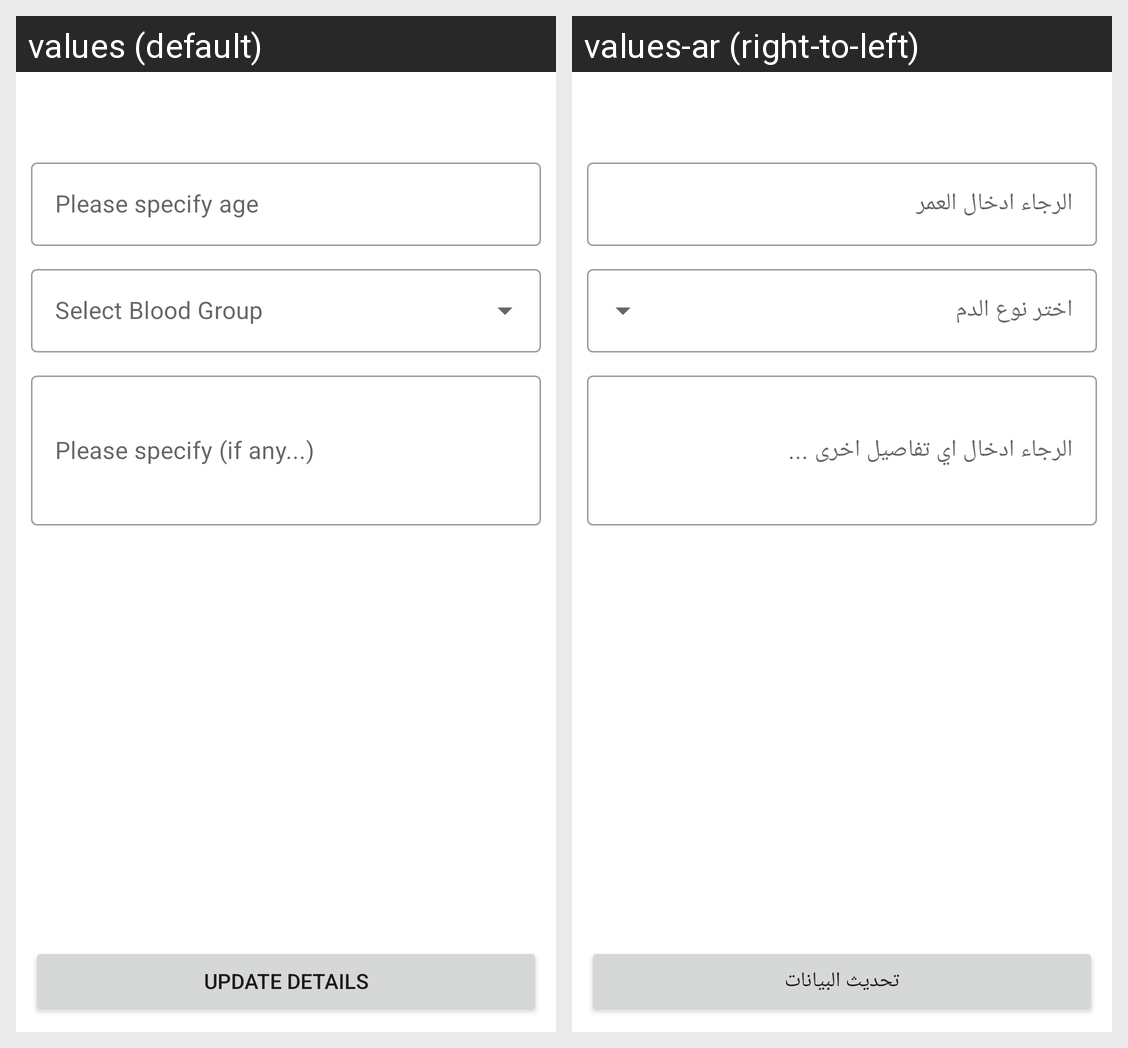

Here is an Android app screen in its default locale and in the app's own translations. Write out the translated-string differences for the strings that appear on this screen.
Android screen res/layout/fragment_my_data.xml rendered under 2 locales, left to right: values (default), values-ar (right-to-left). Device: Nexus 5 (rendered at 1080×1920; each locale shown at half size, 540×960, under a caption strip naming it); theme Theme.NurseApp.
Strings drawn on this screen, with the default value and each locale's value (text and hints the layout hard-codes, and strings that could not be matched under every locale, appear in the picture but are not listed):

please_specify_age
  values: Please specify age
  values-ar: الرجاء ادخال العمر

please_specify_if_any
  values: Please specify (if any...)
  values-ar: الرجاء ادخال اي تفاصيل اخرى ...

update_details
  values: Update Details
  values-ar: تحديث البيانات
